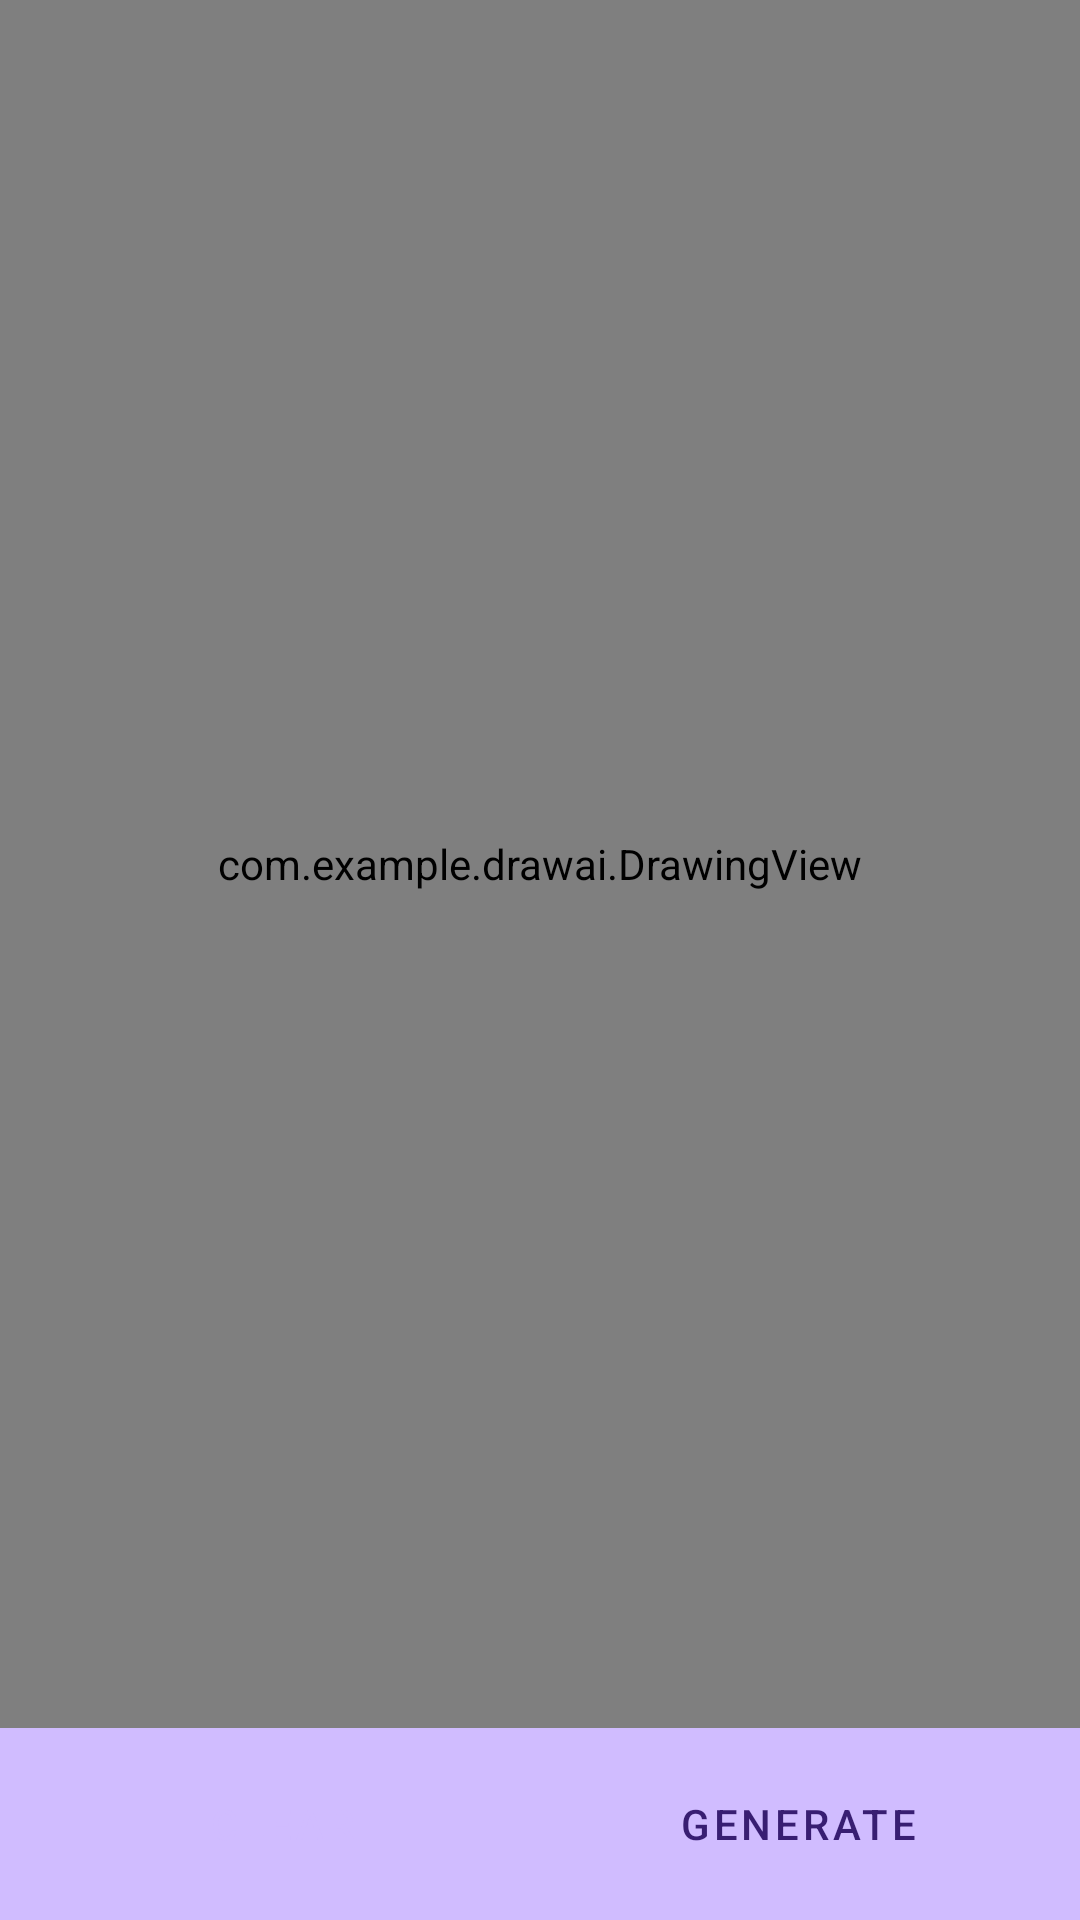

Produce the Android XML layout that renders to this screen, including the resource entries it uses.
<!-- AndroidManifest.xml: application theme Theme.Drawai -->
<!-- res/layout/activity_drawing.xml -->
<?xml version="1.0" encoding="utf-8"?>
<LinearLayout
    xmlns:android="http://schemas.android.com/apk/res/android"
    xmlns:app="http://schemas.android.com/apk/res-auto"
    android:layout_width="match_parent"
    android:layout_height="match_parent"
    android:orientation="vertical"
    android:background="@android:color/white">

    <com.example.drawai.DrawingView
        android:id="@+id/DrawingView"
        android:layout_width="match_parent"
        android:layout_height="0dp"
        android:layout_weight="1"/>

    <LinearLayout
        android:layout_width="match_parent"
        android:layout_height="wrap_content"
        android:orientation="horizontal"
        android:padding="8dp"
        android:background="?attr/colorPrimary">

        <Button
            android:id="@+id/btnClear"
            android:layout_width="0dp"
            android:layout_height="wrap_content"
            android:layout_weight="1"
            android:text="Clear"
            style="@style/Widget.MaterialComponents.Button.OutlinedButton"/>

        <Button
            android:id="@+id/btnGenerate"
            android:layout_width="0dp"
            android:layout_height="wrap_content"
            android:layout_weight="1"
            android:text="Generate"
            style="@style/Widget.MaterialComponents.Button"/>

    </LinearLayout>

    <ImageView
        android:id="@+id/generatedImageView"
        android:layout_width="match_parent"
        android:layout_height="200dp"
        android:visibility="gone"
        android:background="@android:color/darker_gray"
        android:scaleType="centerCrop"/>

</LinearLayout>
<!-- resources referenced by this layout -->
<resources>
  <style name="Theme.Drawai" parent="Base.Theme.Drawai" />
  <style name="Base.Theme.Drawai" parent="Theme.Material3.Dark">
          
          
      </style>
</resources>
